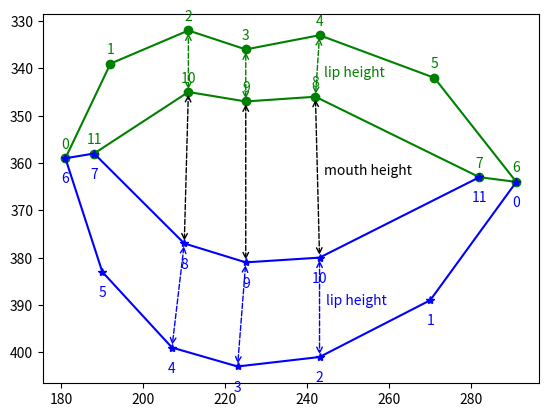

Recreate this plot in Python.
import numpy as np
import matplotlib.pyplot as plt
# import math
from PIL import Image, ImageDraw

# annotate index number for lip points
def add_index(ax,text,x,y,v_offset=3,color='black'):
    ax.annotate(text,
                xy=(x, y),
                xytext=(0, v_offset),  # 3 points vertical offset
                textcoords='offset points',
                ha='center', # ha = 'left',
                va='bottom',
                color=color
               )

# draw height line
def draw_line(ax,x1,y1,x2,y2,color='black'):
    ax.annotate('', # empty text
                xy=(x1, y1),
                xytext=(x2, y2),
                ha='center', # ha = 'left',
                va='bottom',
                arrowprops=dict(edgecolor=color,arrowstyle="<->",linestyle='--') # facecolor=color,
               )

def plot_mouth():
    # obama open mouth
    top_lip = [(181, 359), (192, 339), (211, 332), (225, 336), (243, 333), (271, 342), (291, 364), (282, 363), (242, 346), (225, 347), (211, 345), (188, 358)]
    bottom_lip = [(291, 364), (270, 389), (243, 401), (223, 403), (207, 399), (190, 383), (181, 359), (188, 358), (210, 377), (225, 381), (243, 380), (282, 363)]

    # close mouth
    # top_lip = [(151, 127), (157, 126), (163, 126), (168, 127), (172, 127), (178, 127), (185, 129), (182, 129), (172, 130), (167, 130), (163, 129), (153, 127)]
    # bottom_lip = [(185, 129), (177, 133), (171, 135), (166, 135), (161, 134), (156, 132), (151, 127), (153, 127), (162, 129), (167, 130), (171, 130), (182, 129)]

    x1 = [ x for x,y in top_lip]
    y1 = [ y for x,y in top_lip]
    x2 = [ x for x,y in bottom_lip]
    y2 = [ y for x,y in bottom_lip]

    fig, ax = plt.subplots()
    ax.plot(x1, y1,color='green', marker='o')
    ax.plot(x2, y2,color='blue', marker='*')

    plt.gca().invert_yaxis()

    # add index number for top lip
    for i in range(12):
        x = top_lip[i][0]
        y = top_lip[i][1]
        add_index(ax,str(i),x,y,color='green',v_offset=5)

    # add index number for bottom lip
    for i in range(12):
        x = bottom_lip[i][0]
        y = bottom_lip[i][1]
        add_index(ax,str(i),x,y,color='blue',v_offset=-20)

    # draw line - top lip
    for i in [2,3,4]:
        x1 = top_lip[i][0]
        y1 = top_lip[i][1]
        x2 = top_lip[12-i][0]
        y2 = top_lip[12-i][1]
        draw_line(ax,x1,y1,x2,y2,color='green')

    # draw line - bottom lip
    for i in [2,3,4]:
        x1 = bottom_lip[i][0]
        y1 = bottom_lip[i][1]
        x2 = bottom_lip[12-i][0]
        y2 = bottom_lip[12-i][1]
        draw_line(ax,x1,y1,x2,y2,color='blue')

    # draw line - mouth
    for i in [8,9,10]:
        x1 = top_lip[i][0]
        y1 = top_lip[i][1]
        x2 = bottom_lip[18-i][0]
        y2 = bottom_lip[18-i][1]
        draw_line(ax,x1,y1,x2,y2,color='black')

    # annotate height
    # top lip height
    x = (top_lip[4][0] + top_lip[8][0])/2
    y = (top_lip[4][1] + top_lip[8][1])/2
    ax.annotate('lip height',
                xy=(x, y), xytext=(5,0), textcoords='offset points',
                ha='left', va='top',color='green')

    # bottom lip height
    x = (bottom_lip[2][0] + bottom_lip[10][0])/2
    y = (bottom_lip[2][1] + bottom_lip[10][1])/2
    ax.annotate('lip height',
                xy=(x, y), xytext=(5,0), textcoords='offset points',
                ha='left', va='bottom',color='blue')

    # mouth height
    x = (top_lip[8][0] + bottom_lip[10][0])/2
    y = (top_lip[8][1] + bottom_lip[10][1])/2
    ax.annotate('mouth height',
                xy=(x, y), xytext=(5,0), textcoords='offset points',
                ha='left', va='bottom',color='black')

    plt.show()
    # fig.savefig("test.png")

if __name__ == '__main__':
    plot_mouth()
